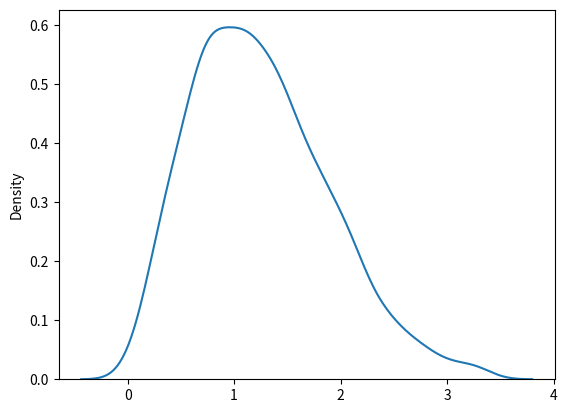

Source code (Python):
import matplotlib.pyplot as plt
from numpy import random
import seaborn as sns

sns.distplot(random.rayleigh(size=1000),hist=False)
plt.show()